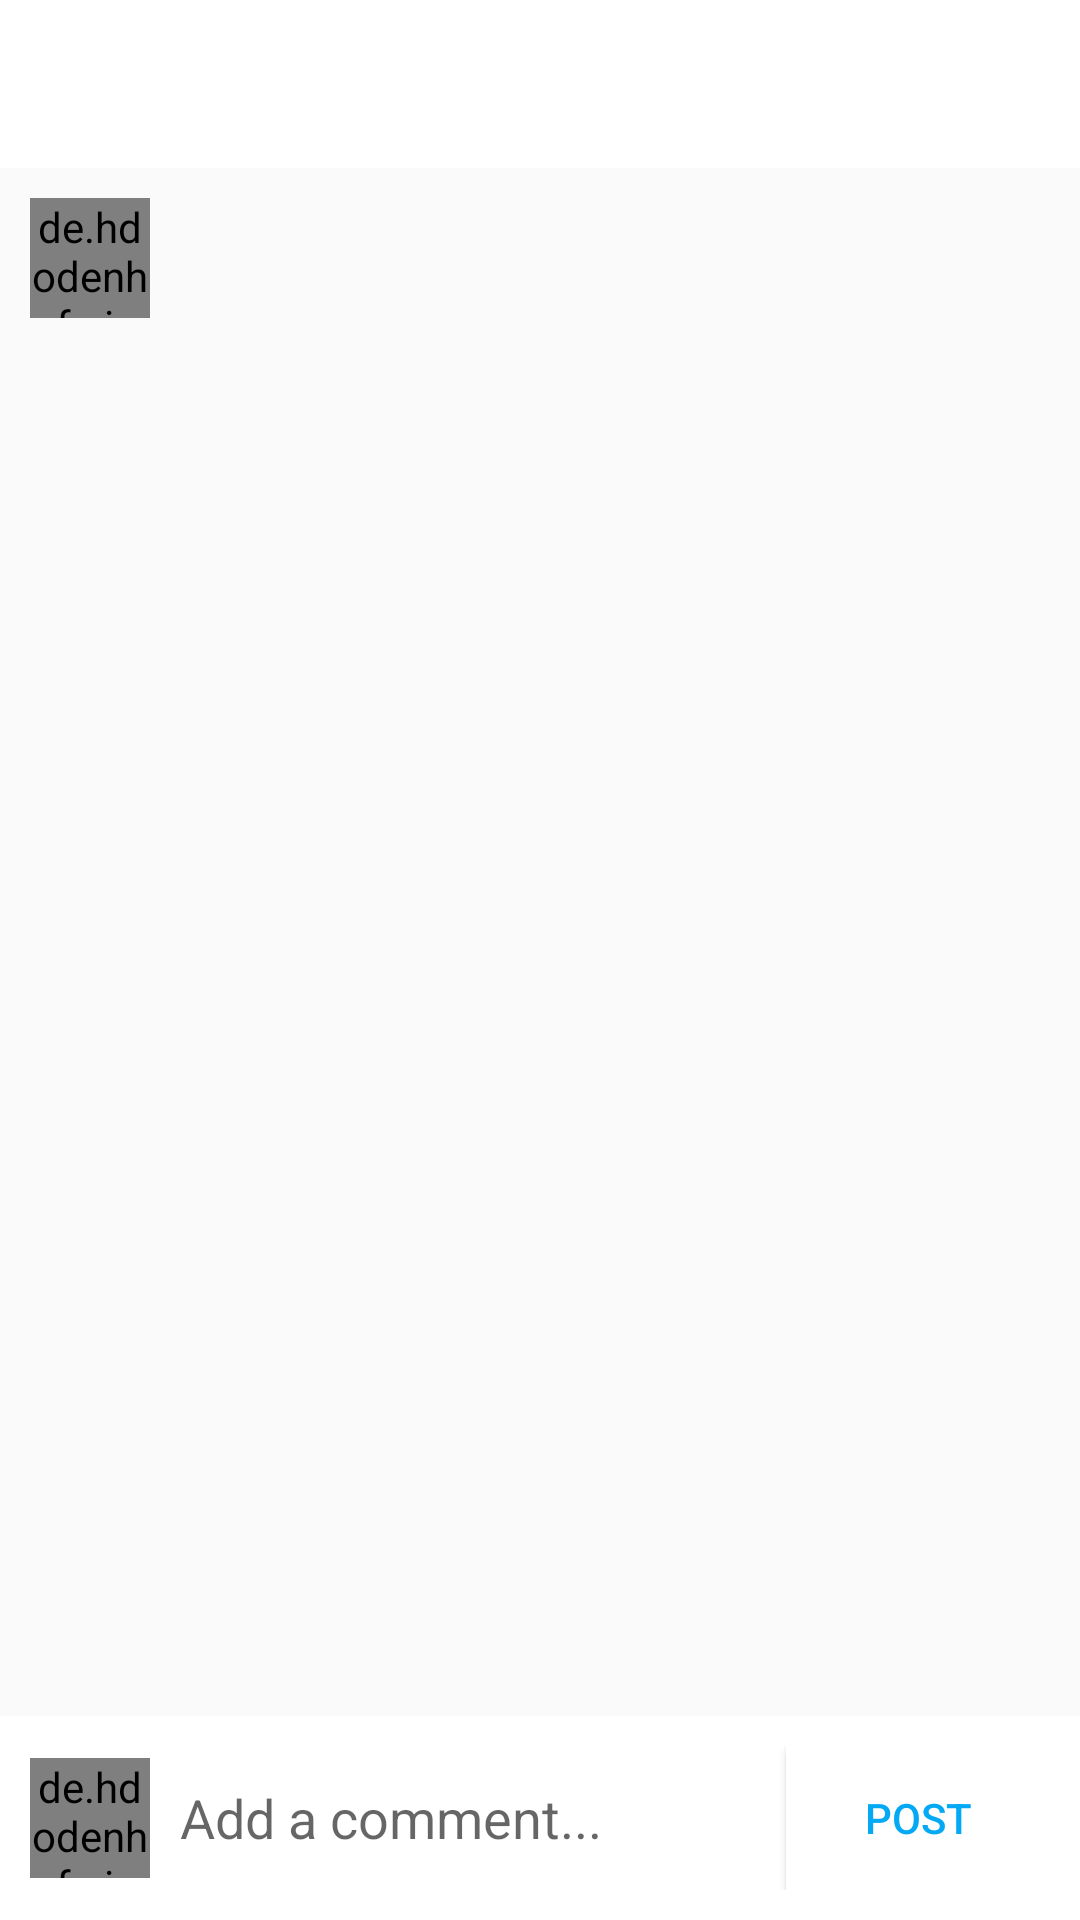

Produce the Android XML layout that renders to this screen, including the resource entries it uses.
<!-- AndroidManifest.xml: application theme AppTheme -->
<!-- res/layout/activity_comment.xml -->
<?xml version="1.0" encoding="utf-8"?>
<RelativeLayout xmlns:android="http://schemas.android.com/apk/res/android"
    xmlns:app="http://schemas.android.com/apk/res-auto"
    xmlns:tools="http://schemas.android.com/tools"
    android:layout_width="match_parent"
    android:layout_height="match_parent"
    tools:context=".CommentActivity">

    <androidx.appcompat.widget.Toolbar
        android:id="@+id/toolbar6"
        android:layout_width="match_parent"
        android:layout_height="wrap_content"
        android:background="?attr/colorPrimary"
        android:minHeight="?attr/actionBarSize"
        android:theme="?attr/actionBarTheme" />

    <ScrollView
        android:layout_width="match_parent"
        android:layout_height="match_parent"
        android:layout_below="@id/toolbar6">

        <RelativeLayout
            android:layout_width="match_parent"
            android:layout_height="wrap_content">

            <RelativeLayout
                android:id="@+id/rl_user_info"
                android:layout_width="match_parent"
                android:layout_height="wrap_content"
                android:padding="10dp">

                <de.hdodenhof.circleimageview.CircleImageView
                    android:id="@+id/iv_avatar_comment"
                    android:layout_width="40dp"
                    android:layout_height="40dp"
                    app:civ_border_color="#FFc6c6c6"
                    app:civ_border_width="1dp" />

                <TextView
                    android:id="@+id/tv_text_comment"
                    android:layout_width="wrap_content"
                    android:layout_height="wrap_content"
                    android:layout_marginStart="10dp"
                    android:layout_toRightOf="@id/iv_avatar_comment"
                    android:textColor="@android:color/black"
                    android:textSize="18sp"
                    android:textStyle="normal"
                    tools:text="rockstargames" />

                <TextView
                    android:id="@+id/tv_timestamp_comment"
                    android:layout_width="wrap_content"
                    android:layout_height="wrap_content"
                    android:layout_below="@id/tv_text_comment"
                    android:layout_marginStart="10dp"
                    android:layout_marginTop="5dp"
                    android:layout_toRightOf="@id/iv_avatar_comment"
                    tools:text="2h ago" />
            </RelativeLayout>

            <androidx.recyclerview.widget.RecyclerView
                android:id="@+id/rvComment"
                android:layout_width="match_parent"
                android:layout_height="match_parent"
                android:layout_below="@id/rl_user_info"
                android:layout_margin="10dp" />
        </RelativeLayout>

    </ScrollView>

    <RelativeLayout
        android:layout_width="match_parent"
        android:layout_height="wrap_content"
        android:layout_alignParentBottom="true"
        android:background="@android:color/white"
        android:padding="10dp">

        <de.hdodenhof.circleimageview.CircleImageView
            android:id="@+id/ivMyAvatar"
            android:layout_width="40dp"
            android:layout_height="40dp"
            android:layout_centerVertical="true"
            app:civ_border_color="#FFc6c6c6"
            app:civ_border_width="1dp" />

        <EditText
            android:id="@+id/etComment"
            android:layout_width="match_parent"
            android:layout_height="40dp"
            android:layout_centerVertical="true"
            android:layout_marginStart="10dp"
            android:layout_toLeftOf="@id/btnPostComment"
            android:layout_toRightOf="@id/ivMyAvatar"
            android:background="@android:color/transparent"
            android:ems="10"
            android:hint="Add a comment..."
            android:inputType="textMultiLine"
            android:textColor="@android:color/black" />

        <Button
            android:id="@+id/btnPostComment"
            android:layout_width="wrap_content"
            android:layout_height="wrap_content"
            android:layout_alignParentRight="true"
            android:layout_centerVertical="true"
            android:background="@android:color/white"
            android:text="Post"
            android:textColor="#03A9F4"
            android:textSize="14sp" />

    </RelativeLayout>


</RelativeLayout>
<!-- resources referenced by this layout -->
<resources>
  <style name="AppTheme" parent="Theme.AppCompat.Light.NoActionBar">
          
          <item name="colorPrimary">@color/colorPrimary</item>
          <item name="colorPrimaryDark">@color/colorPrimaryDark</item>
          <item name="colorAccent">@color/colorAccent</item>
      </style>
  <color name="colorPrimary">#FFFFFF</color>
  <color name="colorPrimaryDark">#c6c6c6</color>
  <color name="colorAccent">#D81B60</color>
</resources>
